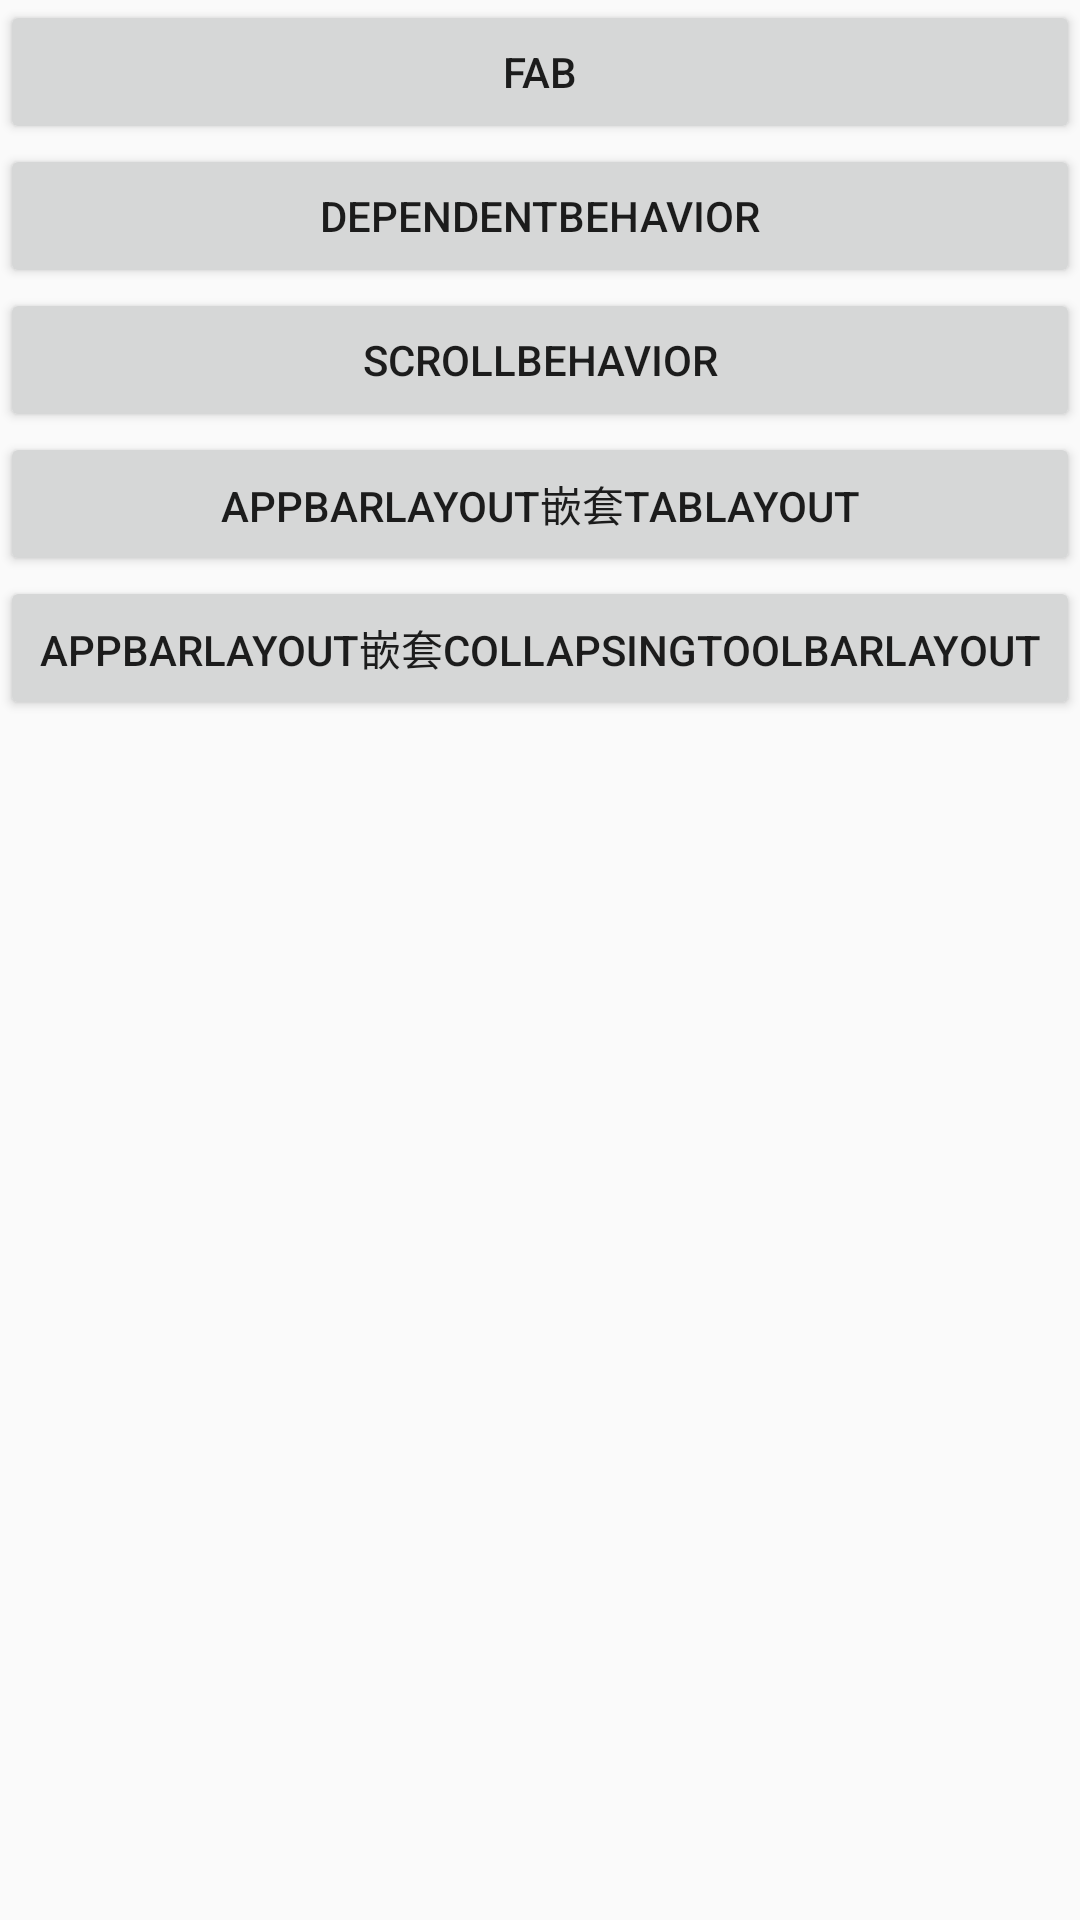

This screen was rendered from an Android layout file. Write that file and the resources it references.
<!-- AndroidManifest.xml: application theme AppTheme -->
<!-- res/layout/activity_coorinator_layout.xml -->
<?xml version="1.0" encoding="utf-8"?>
<LinearLayout
    xmlns:android="http://schemas.android.com/apk/res/android"
    android:orientation="vertical"
    android:layout_width="match_parent"
    android:layout_height="match_parent">
    <Button
        android:layout_width="match_parent"
        android:layout_height="wrap_content"
        android:text="FAB"
        android:onClick="fab"/>
    <Button
        android:layout_width="match_parent"
        android:layout_height="wrap_content"
        android:text="DependentBehavior"
        android:onClick="dependentBehavior"/>
    <Button
        android:layout_width="match_parent"
        android:layout_height="wrap_content"
        android:text="ScrollBehavior"
        android:onClick="scrollBehavior"/>
    <Button
        android:layout_width="match_parent"
        android:layout_height="wrap_content"
        android:text="@string/appbarlayout_tablayout"
        android:onClick="tablayout"/>
    <Button
        android:layout_width="match_parent"
        android:layout_height="wrap_content"
        android:text="AppBarLayout嵌套CollapsingToolbarLayout"
        android:onClick="collapsingtoolbarlayout"/>
</LinearLayout>
<!-- resources referenced by this layout -->
<resources>
  <string name="appbarlayout_tablayout">AppBarLayout嵌套TabLayout</string>
  <style name="AppTheme" parent="Theme.AppCompat.Light.DarkActionBar">
          
          <item name="colorPrimary">@color/colorPrimary</item>
          <item name="colorPrimaryDark">@color/colorPrimaryDark</item>
          <item name="colorAccent">@color/colorAccent</item>
      </style>
  <!-- not gathered from this repository: default colours our renderer supplied (Android Studio template values) -->
  <color name="colorPrimary">#FF6200EE</color>
  <color name="colorPrimaryDark">#FF3700B3</color>
  <color name="colorAccent">#FF03DAC5</color>
</resources>
